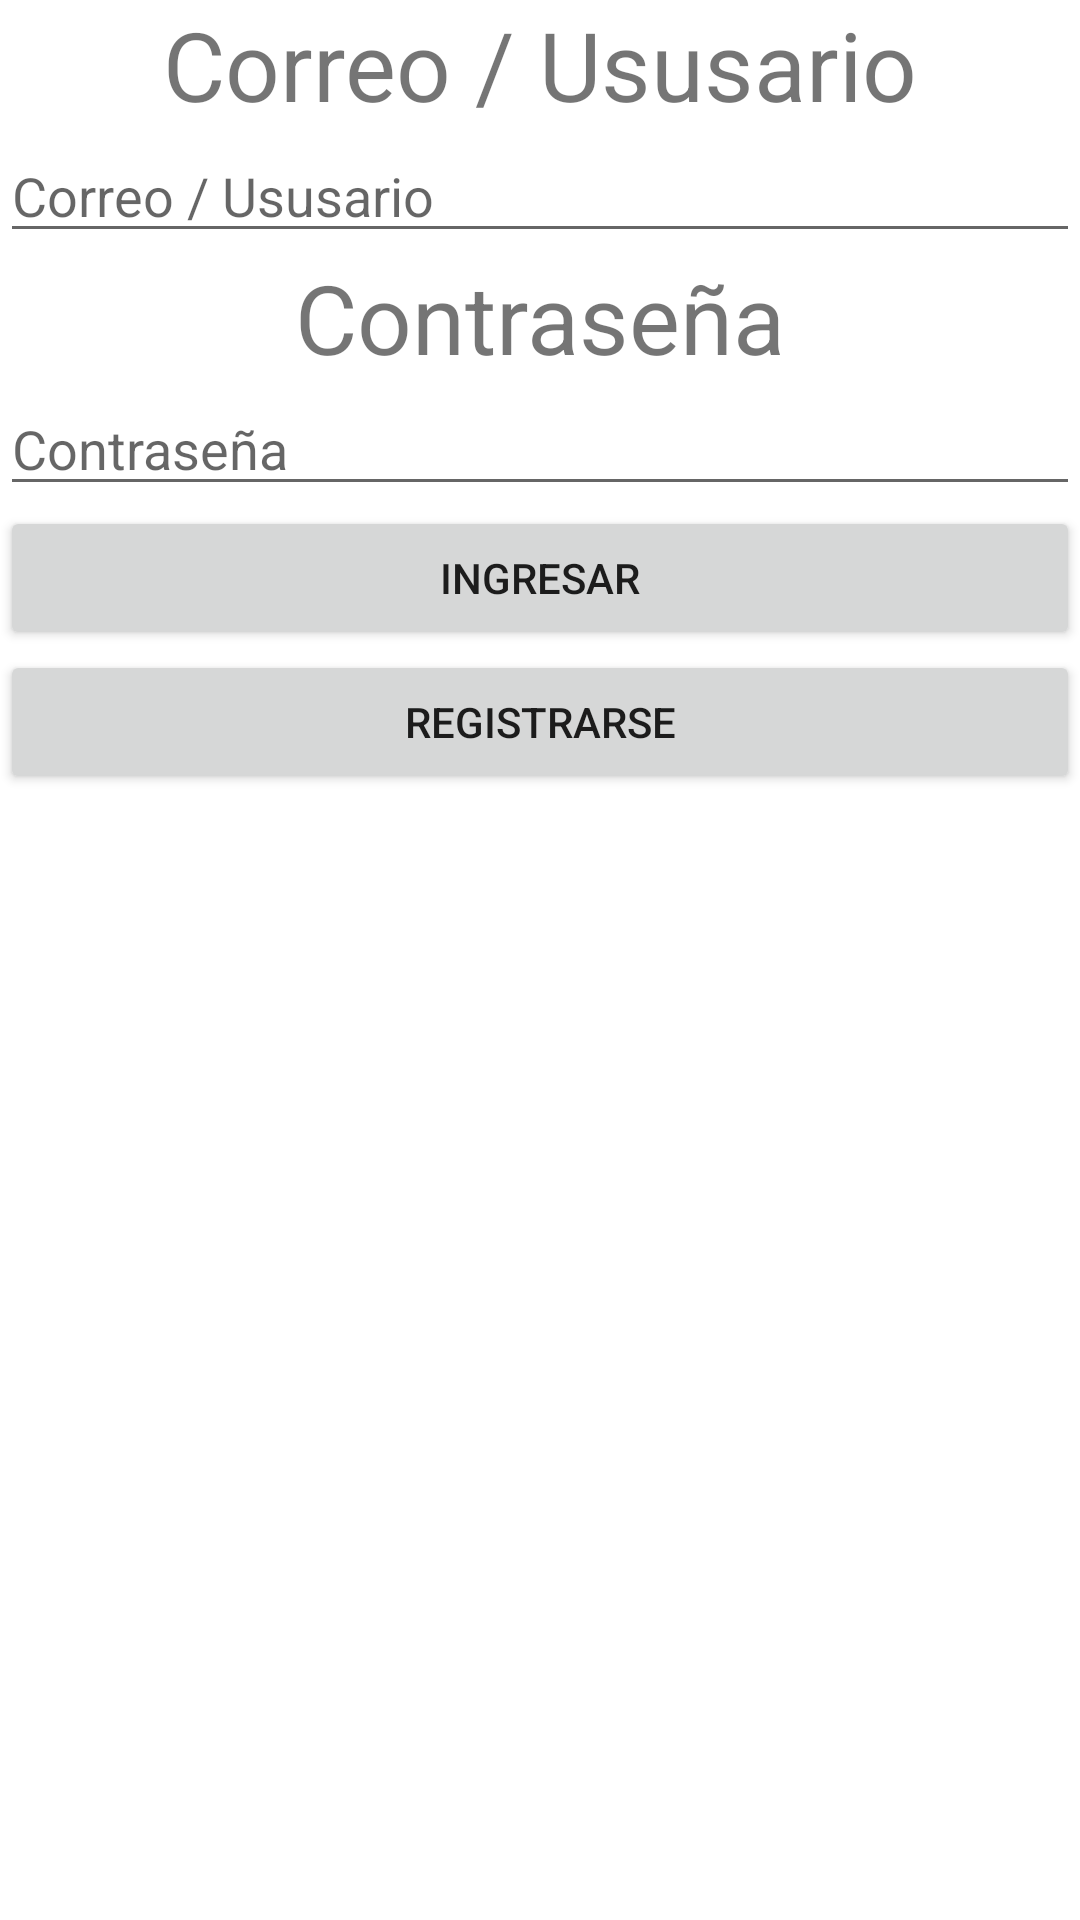

Layout XML and referenced resources for this Android screen:
<!-- AndroidManifest.xml: application theme Theme.AppUsuarios -->
<!-- res/layout/activity_main.xml -->
<?xml version="1.0" encoding="utf-8"?>
<androidx.constraintlayout.widget.ConstraintLayout xmlns:android="http://schemas.android.com/apk/res/android"
    xmlns:app="http://schemas.android.com/apk/res-auto"
    xmlns:tools="http://schemas.android.com/tools"
    android:layout_width="match_parent"
    android:layout_height="match_parent"
    tools:context=".MainActivity">

    <LinearLayout
        android:layout_width="match_parent"
        android:layout_height="match_parent"
        android:orientation="vertical">

        <TextView
            android:id="@+id/userLbl"
            android:layout_width="match_parent"
            android:layout_height="wrap_content"
            android:text="@string/userTxt"
            android:textAlignment="center"
            android:textSize="32dp" />

        <EditText
            android:id="@+id/userTbx"
            android:layout_width="match_parent"
            android:layout_height="wrap_content"
            android:ems="10"
            android:hint="@string/userTxt"
            android:inputType="textPersonName" />

        <TextView
            android:id="@+id/passwordLbl"
            android:layout_width="match_parent"
            android:layout_height="wrap_content"
            android:text="@string/passwordTxt"
            android:textAlignment="center"
            android:textSize="32dp" />

        <EditText
            android:id="@+id/passwordTbx"
            android:layout_width="match_parent"
            android:layout_height="wrap_content"
            android:ems="10"
            android:hint="@string/passwordTxt"
            android:inputType="textPassword" />

        <Button
            android:id="@+id/loginBtn"
            android:layout_width="match_parent"
            android:layout_height="wrap_content"
            android:text="@string/loginTxt" />

        <Button
            android:id="@+id/registerBtn"
            android:layout_width="match_parent"
            android:layout_height="wrap_content"
            android:text="@string/registerTxt" />
    </LinearLayout>

</androidx.constraintlayout.widget.ConstraintLayout>
<!-- resources referenced by this layout -->
<resources>
  <string name="loginTxt">Ingresar</string>
  <string name="passwordTxt">Contraseña</string>
  <string name="registerTxt">Registrarse</string>
  <string name="userTxt">Correo / Ususario</string>
  <style name="Theme.AppUsuarios" parent="Theme.MaterialComponents.DayNight.DarkActionBar">
          
          <item name="colorPrimary">@color/purple_500</item>
          <item name="colorPrimaryVariant">@color/purple_700</item>
          <item name="colorOnPrimary">@color/white</item>
          
          <item name="colorSecondary">@color/teal_200</item>
          <item name="colorSecondaryVariant">@color/teal_700</item>
          <item name="colorOnSecondary">@color/black</item>
          
          <item name="android:statusBarColor">?attr/colorPrimaryVariant</item>
          
      </style>
  <!-- not gathered from this repository: default colours our renderer supplied (Android Studio template values) -->
  <color name="purple_500">#FF6200EE</color>
  <color name="purple_700">#FF3700B3</color>
  <color name="teal_200">#FF03DAC5</color>
  <color name="teal_700">#FF018786</color>
  <color name="black">#FF000000</color>
  <color name="white">#FFFFFFFF</color>
</resources>
